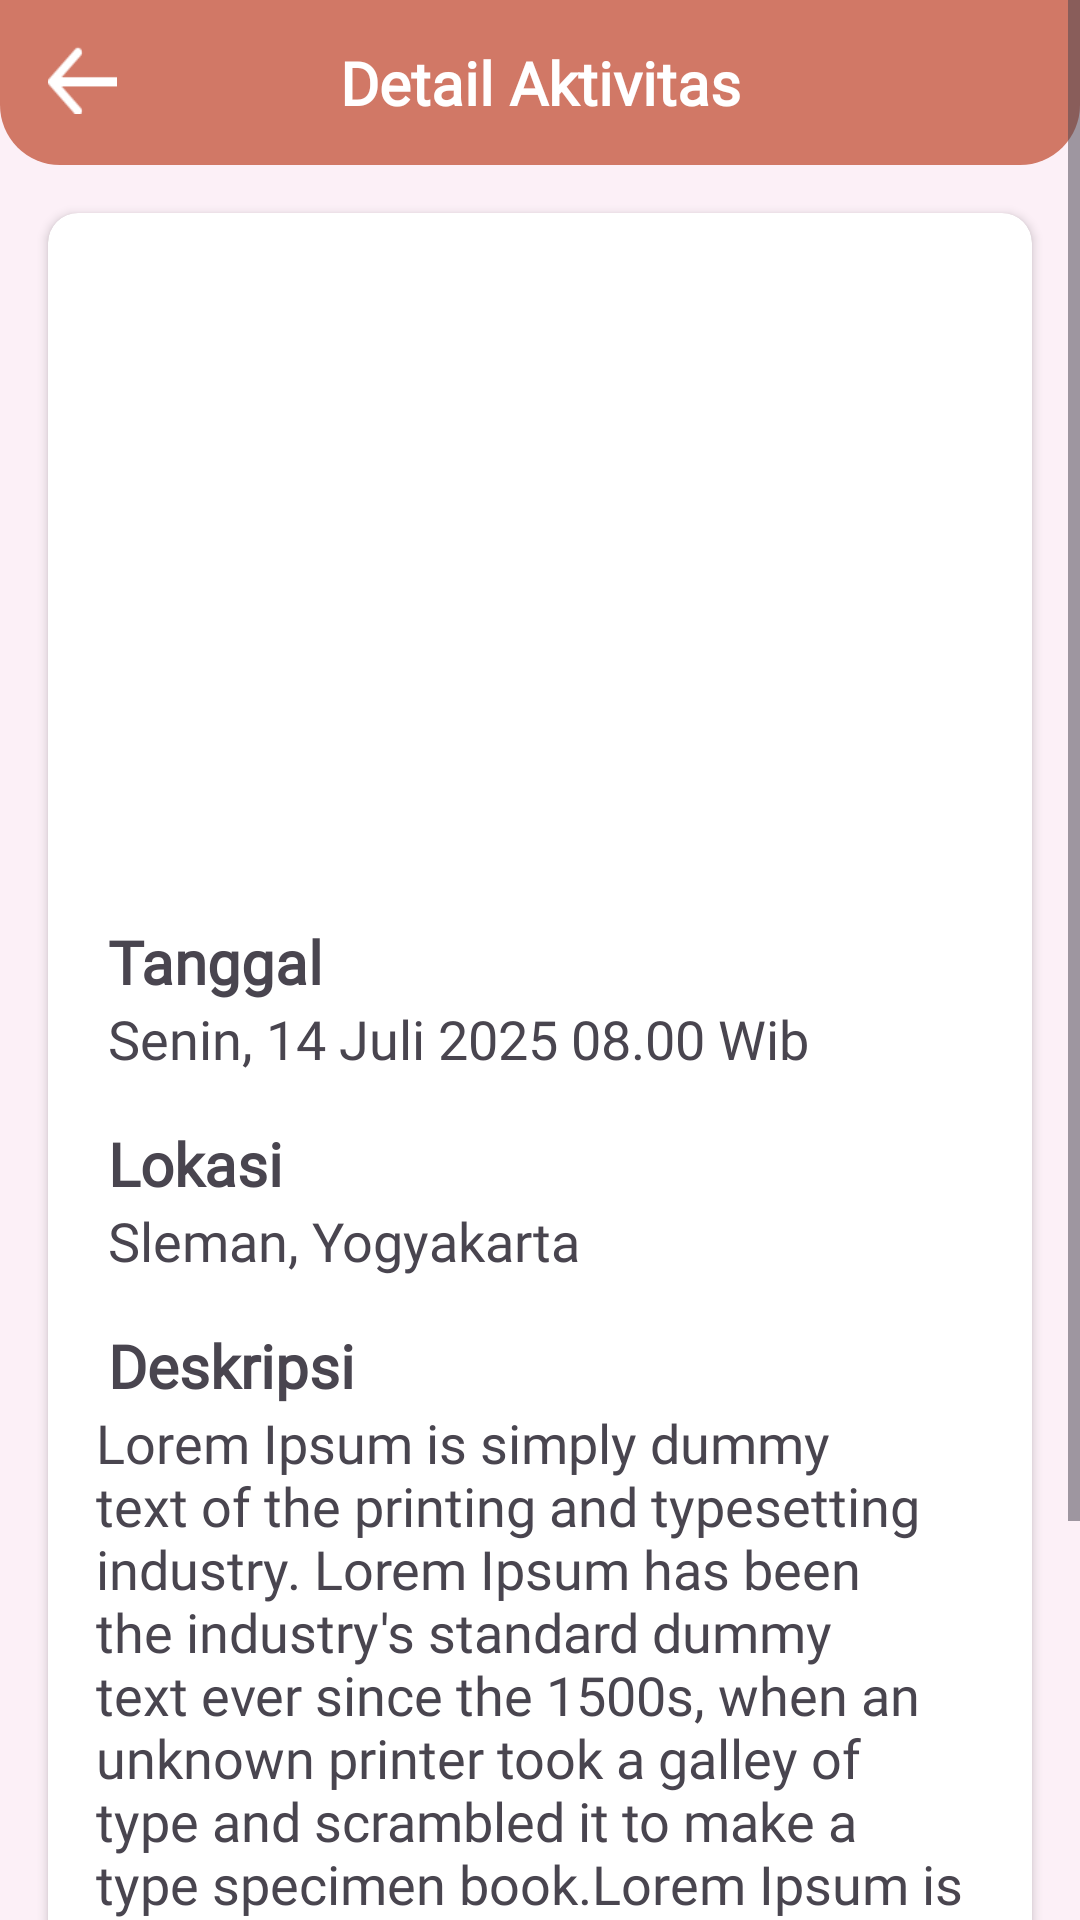

Here is an Android app screen rendered from its layout file. Give the layout XML and the strings, colors and styles it references.
<!-- AndroidManifest.xml: application theme Theme.BPDPKS -->
<!-- res/layout/activity_detail_schedule.xml -->
<?xml version="1.0" encoding="utf-8"?>
<ScrollView
    xmlns:android="http://schemas.android.com/apk/res/android"
    xmlns:app="http://schemas.android.com/apk/res-auto"
    xmlns:tools="http://schemas.android.com/tools"
    android:layout_width="match_parent"
    android:layout_height="match_parent"
    android:background="#0DD17866"
    tools:context=".schedule.DetailScheduleActivity">

    <androidx.constraintlayout.widget.ConstraintLayout
        android:layout_width="match_parent"
        android:layout_height="wrap_content">
        <ImageView
            android:id="@+id/imgView"
            app:layout_constraintTop_toTopOf="parent"
            app:layout_constraintLeft_toLeftOf="parent"
            app:layout_constraintRight_toRightOf="parent"
            android:layout_width="match_parent"
            android:layout_height="55dp"
            android:layout_gravity="center"
            android:background="@drawable/judul"/>

        <TextView
            android:id="@+id/textView2"
            android:layout_width="wrap_content"
            android:layout_height="wrap_content"
            android:fontFamily="@font/robotoregular"
            android:text="Detail Aktivitas"
            android:textColor="@color/white"
            android:textSize="20sp"
            android:textStyle="bold"
            app:layout_constraintBottom_toBottomOf="@id/imgView"
            app:layout_constraintLeft_toLeftOf="@id/imgView"
            app:layout_constraintRight_toRightOf="@id/imgView"
            app:layout_constraintTop_toTopOf="@id/imgView" />

        <ImageButton
            android:id="@+id/btn_back"
            android:layout_width="23dp"
            android:layout_height="23dp"
            android:layout_marginStart="16dp"
            android:background="@drawable/arrow"
            app:layout_constraintBottom_toBottomOf="@+id/textView2"
            app:layout_constraintStart_toStartOf="@+id/imgView"
            app:layout_constraintTop_toTopOf="@+id/textView2"
            app:layout_constraintVertical_bias="0.285" />

        <androidx.cardview.widget.CardView
            android:id="@+id/card"
            app:cardCornerRadius="10dp"
            android:layout_marginHorizontal="16dp"
            android:layout_marginBottom="16dp"
            android:layout_marginTop="16dp"
            app:layout_constraintStart_toStartOf="parent"
            app:layout_constraintEnd_toEndOf="parent"
            app:layout_constraintTop_toBottomOf="@id/imgView"
            app:layout_constraintBottom_toBottomOf="parent"
            android:layout_width="match_parent"
            android:layout_height="match_parent">
            <androidx.constraintlayout.widget.ConstraintLayout
                android:layout_width="match_parent"
                android:layout_height="match_parent">
                <ImageView
                    android:id="@+id/img_detail_schedule"
                    android:layout_margin="20dp"
                    app:layout_constraintTop_toTopOf="parent"
                    android:layout_width="match_parent"
                    android:layout_height="200dp"
                    />

                <TextView
                    android:id="@+id/tv1schedule"
                    android:textSize="20sp"
                    android:fontFamily="@font/robotoregular"
                    android:textStyle="bold"
                    android:layout_marginTop="16dp"
                    android:text="Tanggal"
                    app:layout_constraintStart_toStartOf="@id/img_detail_schedule"
                    app:layout_constraintTop_toBottomOf="@id/img_detail_schedule"
                    android:layout_width="wrap_content"
                    android:layout_height="wrap_content"/>

                <TextView
                    android:id="@+id/tv_schedule_name"
                    android:textSize="18sp"
                    android:fontFamily="@font/robotoregular"
                    android:text="Senin, 14 Juli 2025 08.00 Wib"
                    app:layout_constraintStart_toStartOf="@id/tv1schedule"
                    app:layout_constraintTop_toBottomOf="@id/tv1schedule"
                    android:layout_width="wrap_content"
                    android:layout_height="wrap_content"/>

                <TextView
                    android:id="@+id/tv2schedule"
                    android:textSize="20sp"
                    android:fontFamily="@font/robotoregular"
                    android:textStyle="bold"
                    android:layout_marginTop="16dp"
                    android:text="Lokasi"
                    app:layout_constraintStart_toStartOf="@id/tv_schedule_name"
                    app:layout_constraintTop_toBottomOf="@id/tv_schedule_name"
                    android:layout_width="wrap_content"
                    android:layout_height="wrap_content"/>

                <TextView
                    android:id="@+id/tv_location_schedule"
                    android:textSize="18sp"
                    android:fontFamily="@font/robotoregular"
                    android:text="Sleman, Yogyakarta"
                    app:layout_constraintStart_toStartOf="@id/tv2schedule"
                    app:layout_constraintTop_toBottomOf="@id/tv2schedule"
                    android:layout_width="wrap_content"
                    android:layout_height="wrap_content"/>

                <TextView
                    android:id="@+id/tv3schedule"
                    android:textSize="20sp"
                    android:fontFamily="@font/robotoregular"
                    android:textStyle="bold"
                    android:layout_marginTop="16dp"
                    android:text="Deskripsi"
                    app:layout_constraintStart_toStartOf="@id/tv_location_schedule"
                    app:layout_constraintTop_toBottomOf="@id/tv_location_schedule"
                    android:layout_width="wrap_content"
                    android:layout_height="wrap_content"/>

                <TextView
                    android:id="@+id/tv_deskripsi_schedule"
                    android:layout_width="wrap_content"
                    android:layout_height="wrap_content"
                    android:fontFamily="@font/robotoregular"
                    android:paddingHorizontal="16dp"
                    android:paddingBottom="5dp"
                    android:text="Lorem Ipsum is simply dummy text of the printing and typesetting industry. Lorem Ipsum has been the industry's standard dummy text ever since the 1500s, when an unknown printer took a galley of type and scrambled it to make a type specimen book.Lorem Ipsum is simply dummy text of the printing and typesetting industry. Lorem Ipsum has been the industry's standard dummy text ever since the 1500s, when an unknown printer took a galley of type and scrambled it to make a type specimen book"
                    android:textSize="18sp"
                    app:layout_constraintStart_toStartOf="parent"
                    app:layout_constraintEnd_toEndOf="parent"
                    app:layout_constraintBottom_toBottomOf="parent"
                    app:layout_constraintTop_toBottomOf="@+id/tv3schedule"
                    app:layout_constraintVertical_bias="0.0"
                    tools:layout_editor_absoluteX="0dp" />
            </androidx.constraintlayout.widget.ConstraintLayout>
        </androidx.cardview.widget.CardView>
    </androidx.constraintlayout.widget.ConstraintLayout>

</ScrollView>
<!-- resources referenced by this layout -->
<resources>
  <color name="white">#FFFFFFFF</color>
  <!-- drawable arrow: png bitmap (drawable, 284 bytes) -->
  <!-- drawable judul (drawable) -->
  <?xml version="1.0" encoding="utf-8"?>
  <shape xmlns:android="http://schemas.android.com/apk/res/android">
      <solid
          android:color="#D17866"/>
      <corners
          android:bottomRightRadius="20dp"
          android:bottomLeftRadius="20dp"/>
  </shape>
  <style name="Theme.BPDPKS" parent="Base.Theme.BPDPKS" />
  <style name="Base.Theme.BPDPKS" parent="Theme.Material3.DayNight.NoActionBar">
          
           <item name="colorPrimary">@color/primary</item>
      </style>
  <color name="primary">#D46D59</color>
</resources>
